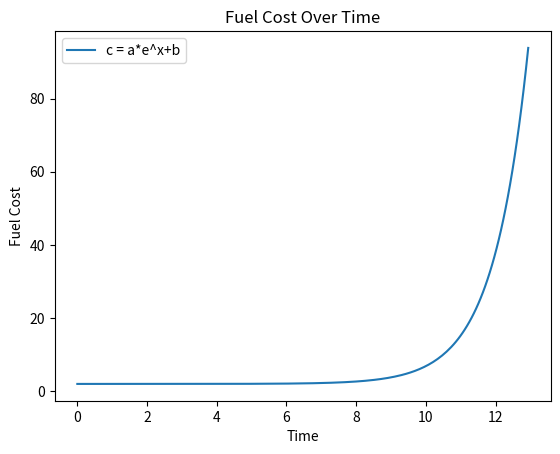

Python code for this plot:
import matplotlib.pyplot as plt
import numpy as np
import math

t_f = 13
c_f = 100
c_i = 2

a = (c_f - c_i) / (math.e ** t_f  - 1)
b = c_i - a

t = np.arange(0, 13, 0.065)
c = a * math.e ** t + b

plt.plot(t, c)

plt.title('Fuel Cost Over Time')
plt.xlabel('Time')
plt.ylabel('Fuel Cost')
plt.legend(['c = a*e^x+b'], loc='upper left')

plt.show()
